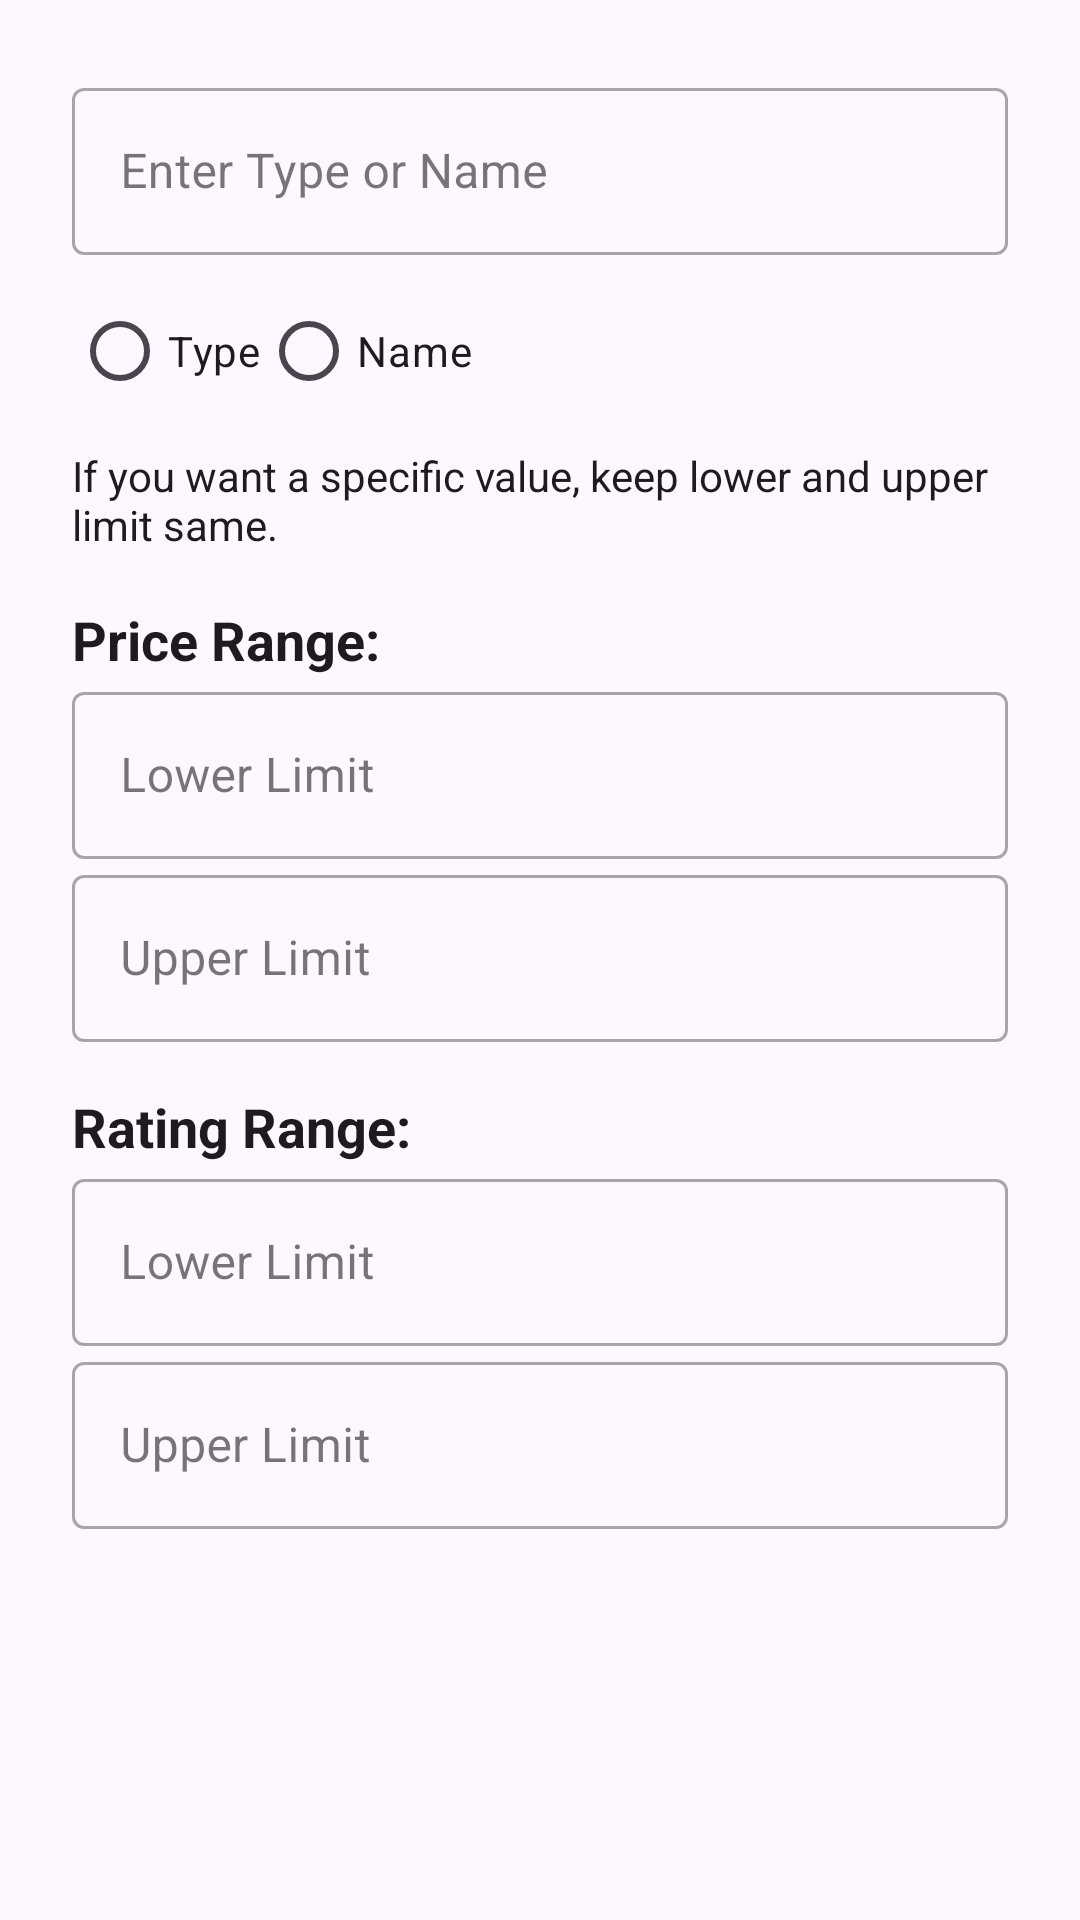

Reconstruct the res/layout file that produces this screen, plus the resources it refers to.
<!-- AndroidManifest.xml: application theme Theme.EVMS -->
<!-- res/layout/activity_dialog_filter_options.xml -->
<?xml version="1.0" encoding="utf-8"?>
<LinearLayout xmlns:android="http://schemas.android.com/apk/res/android"
    android:layout_width="match_parent"
    android:layout_height="wrap_content"
    android:orientation="vertical"
    android:padding="24dp">

    
    <com.google.android.material.textfield.TextInputLayout
        android:layout_width="match_parent"
        android:layout_height="wrap_content"
        android:hint="Enter Type or Name"
        style="@style/Widget.MaterialComponents.TextInputLayout.OutlinedBox">

        <com.google.android.material.textfield.TextInputEditText
            android:id="@+id/editTextSearchQuery"
            android:layout_width="match_parent"
            android:layout_height="wrap_content"
            android:textColor="?attr/colorOnSurface" />

    </com.google.android.material.textfield.TextInputLayout>

    
    <RadioGroup
        android:id="@+id/radioGroupSearchBy"
        android:layout_width="wrap_content"
        android:layout_height="wrap_content"
        android:layout_marginTop="8dp"
        android:orientation="horizontal">

        <RadioButton
            android:id="@+id/radioButtonType"
            android:layout_width="wrap_content"
            android:layout_height="wrap_content"
            android:text="Type"
            android:textColor="?attr/colorOnSurface" />

        <RadioButton
            android:id="@+id/radioButtonName"
            android:layout_width="wrap_content"
            android:layout_height="wrap_content"
            android:text="Name"
            android:textColor="?attr/colorOnSurface" />

    </RadioGroup>

    
    <TextView
        android:layout_width="wrap_content"
        android:layout_height="36dp"
        android:layout_marginTop="8dp"
        android:text="If you want a specific value, keep lower and upper limit same."
        android:textColor="?attr/colorOnSurface" />

    <TextView
        android:layout_width="wrap_content"
        android:layout_height="wrap_content"
        android:text="Price Range:"
        android:textSize="18sp"
        android:textStyle="bold"
        android:layout_marginTop="16dp"
        android:textColor="?attr/colorOnSurface" />

    <com.google.android.material.textfield.TextInputLayout
        android:layout_width="match_parent"
        android:layout_height="wrap_content"
        android:hint="Lower Limit"
        style="@style/Widget.MaterialComponents.TextInputLayout.OutlinedBox">

        <com.google.android.material.textfield.TextInputEditText
            android:id="@+id/editTextLowerPrice"
            android:layout_width="match_parent"
            android:layout_height="wrap_content"
            android:textColor="?attr/colorOnSurface" />

    </com.google.android.material.textfield.TextInputLayout>

    <com.google.android.material.textfield.TextInputLayout
        android:layout_width="match_parent"
        android:layout_height="wrap_content"
        android:hint="Upper Limit"
        style="@style/Widget.MaterialComponents.TextInputLayout.OutlinedBox">

        <com.google.android.material.textfield.TextInputEditText
            android:id="@+id/editTextUpperPrice"
            android:layout_width="match_parent"
            android:layout_height="wrap_content"
            android:textColor="?attr/colorOnSurface" />

    </com.google.android.material.textfield.TextInputLayout>

    
    <TextView
        android:layout_width="wrap_content"
        android:layout_height="wrap_content"
        android:text="Rating Range:"
        android:textSize="18sp"
        android:textStyle="bold"
        android:layout_marginTop="16dp"
        android:textColor="?attr/colorOnSurface" />

    <com.google.android.material.textfield.TextInputLayout
        android:layout_width="match_parent"
        android:layout_height="wrap_content"
        android:hint="Lower Limit"
        style="@style/Widget.MaterialComponents.TextInputLayout.OutlinedBox">

        <com.google.android.material.textfield.TextInputEditText
            android:id="@+id/editTextLowerRating"
            android:layout_width="match_parent"
            android:layout_height="wrap_content"
            android:textColor="?attr/colorOnSurface" />

    </com.google.android.material.textfield.TextInputLayout>

    <com.google.android.material.textfield.TextInputLayout
        android:layout_width="match_parent"
        android:layout_height="wrap_content"
        android:hint="Upper Limit"
        style="@style/Widget.MaterialComponents.TextInputLayout.OutlinedBox">

        <com.google.android.material.textfield.TextInputEditText
            android:id="@+id/editTextUpperRating"
            android:layout_width="match_parent"
            android:layout_height="wrap_content"
            android:textColor="?attr/colorOnSurface" />

    </com.google.android.material.textfield.TextInputLayout>

</LinearLayout>
<!-- resources referenced by this layout -->
<resources>
  <style name="Theme.EVMS" parent="Base.Theme.EVMS" />
  <style name="Base.Theme.EVMS" parent="Theme.Material3.DayNight.NoActionBar">
          
          
      </style>
</resources>
